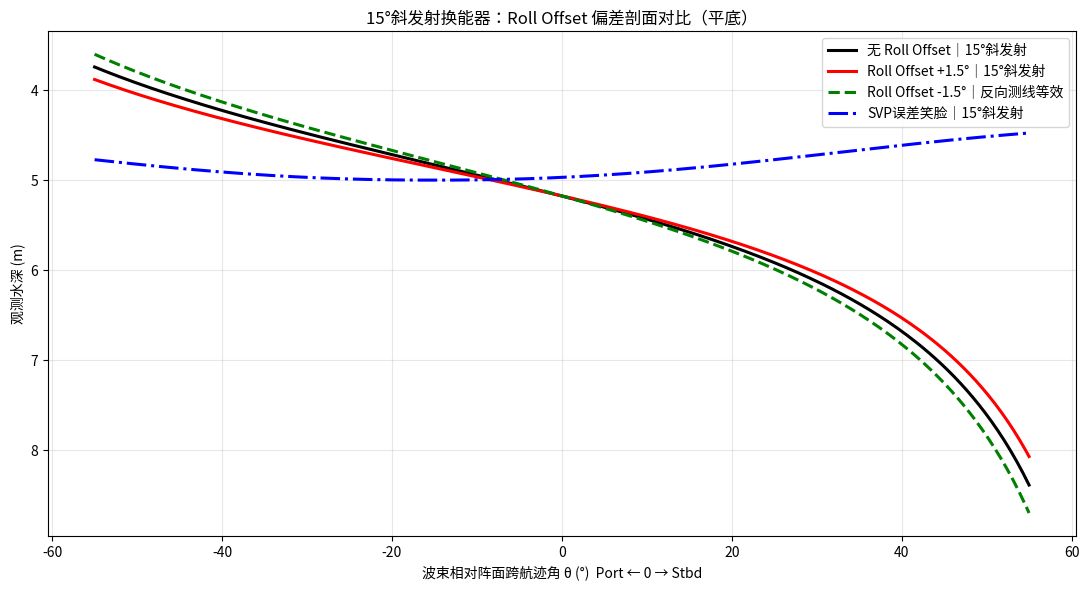

Source code (Python):
import numpy as np
import matplotlib.pyplot as plt


def beam_depth_tilted(theta_deg, z0, tilt_deg=15, roll_offset_deg=0):
    """
    theta_deg : 波束相对换能器阵面的跨航迹角 (°)
    tilt_deg  : 换能器固定斜发射倾角 15°
    roll_offset_deg : roll安装偏差
    return: 观测水深
    """
    theta = np.radians(theta_deg)
    tilt  = np.radians(tilt_deg)
    dr    = np.radians(roll_offset_deg)

    # 波束在空间的总俯仰角（阵面倾角+波束角），roll引入横向倾斜投影
    # roll偏差带来横向高程畸变，斜头下放大效应
    R = z0 / np.cos(tilt + theta)
    # roll引起垂直高度变化
    z_obs = R * np.cos(theta + dr)
    return z_obs

def svp_smile_tilted(theta_deg, z0, tilt_deg=15, svp_err_scale=0.12):
    """斜发射下SVP误差对称笑脸，斜头入射角更大，误差比正下视更明显"""
    theta = np.radians(theta_deg)
    tilt  = np.radians(tilt_deg)
    inc_angle = tilt + theta
    err = svp_err_scale * z0 * (np.abs(np.sin(inc_angle))**2.2)
    return z0 - err

# -------- 参数设置 --------
theta_arr = np.linspace(-55, 55, 300)  # 波束相对阵面跨航迹角
z0 = 5.0
tilt = 15

z_none    = beam_depth_tilted(theta_arr, z0, tilt, roll_offset_deg=0.0)
z_roll1p5 = beam_depth_tilted(theta_arr, z0, tilt, roll_offset_deg=1.5)
z_rolln1p5= beam_depth_tilted(theta_arr, z0, tilt, roll_offset_deg=-1.5)
z_smile   = svp_smile_tilted(theta_arr, z0, tilt, svp_err_scale=0.12)

# -------- 绘图 --------
fig, ax = plt.subplots(figsize=(11,6))
ax.plot(theta_arr, z_none,    'k-', lw=2.2, label='无 Roll Offset｜15°斜发射')
ax.plot(theta_arr, z_roll1p5, 'r-', lw=2.2, label='Roll Offset +1.5°｜15°斜发射')
ax.plot(theta_arr, z_rolln1p5,'g--',lw=2.2, label='Roll Offset -1.5°｜反向测线等效')
ax.plot(theta_arr, z_smile,   'b-.',lw=2.2, label='SVP误差笑脸｜15°斜发射')

ax.set_xlabel('波束相对阵面跨航迹角 θ (°)  Port ← 0 → Stbd')
ax.set_ylabel('观测水深 (m)')
ax.set_title('15°斜发射换能器：Roll Offset 偏差剖面对比（平底）')
ax.invert_yaxis()
ax.grid(True, alpha=0.3)
ax.legend()
plt.tight_layout()
plt.show()
